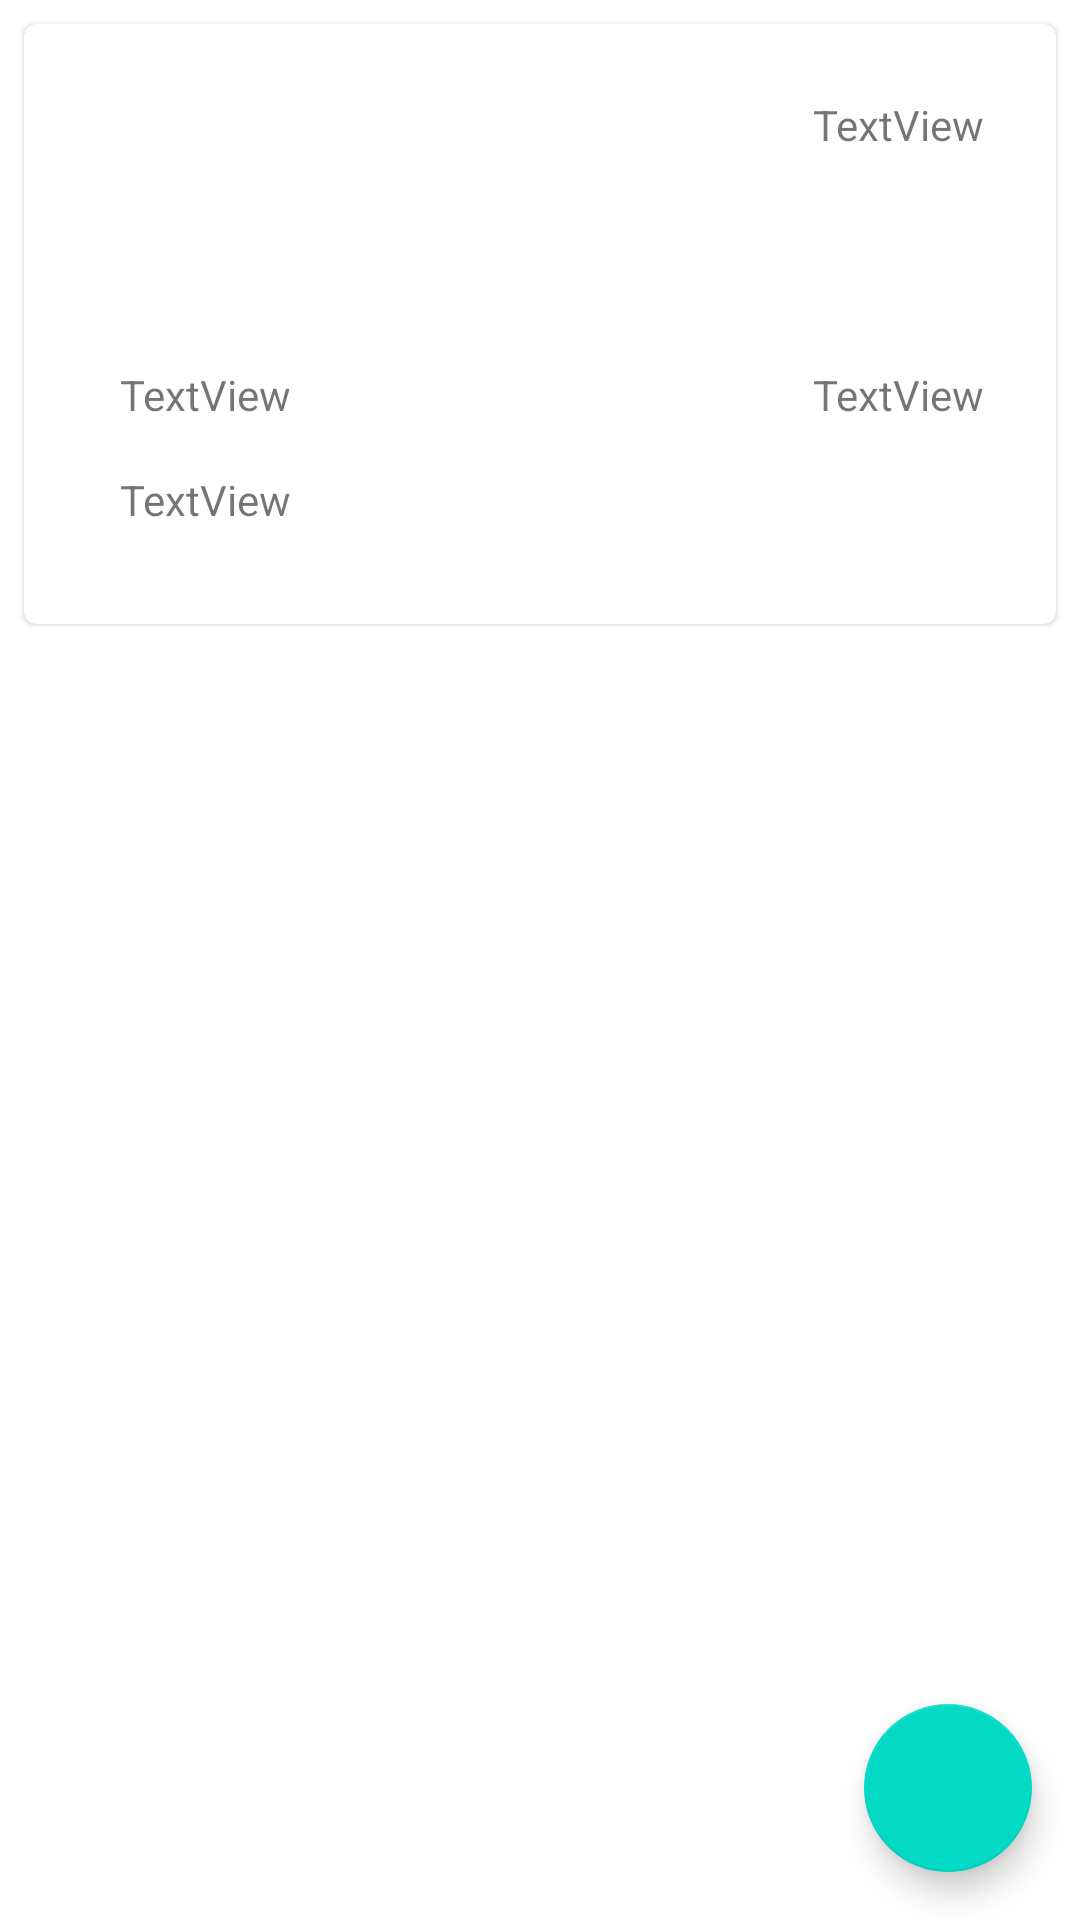

Reconstruct the res/layout file that produces this screen, plus the resources it refers to.
<!-- AndroidManifest.xml: application theme Theme.TestRoomJava -->
<!-- res/layout/activity_main.xml -->
<?xml version="1.0" encoding="utf-8"?>
<androidx.constraintlayout.widget.ConstraintLayout xmlns:android="http://schemas.android.com/apk/res/android"
    xmlns:app="http://schemas.android.com/apk/res-auto"
    xmlns:tools="http://schemas.android.com/tools"
    android:layout_width="match_parent"
    android:layout_height="match_parent"
    tools:context=".ui.MainActivity">


    <com.google.android.material.card.MaterialCardView
        android:id="@+id/materialCardView"
        android:layout_width="match_parent"
        android:layout_height="200dp"
        android:layout_marginStart="8dp"
        android:layout_marginTop="8dp"
        android:layout_marginEnd="8dp"
        app:layout_constraintEnd_toEndOf="parent"
        app:layout_constraintStart_toStartOf="parent"
        app:layout_constraintTop_toTopOf="parent">

        <androidx.constraintlayout.widget.ConstraintLayout
            android:layout_width="match_parent"
            android:layout_height="match_parent">

            <ImageView
                android:id="@+id/image_view"
                android:layout_width="150dp"
                android:layout_height="0dp"
                android:layout_marginBottom="4dp"
                android:scaleType="centerCrop"
                app:layout_constraintBottom_toTopOf="@+id/tv_card_number"
                app:layout_constraintStart_toStartOf="@+id/tv_card_number"
                app:layout_constraintTop_toTopOf="parent" />

            <TextView
                android:id="@+id/tv_card_number"
                android:layout_width="0dp"
                android:layout_height="wrap_content"
                android:layout_marginEnd="16dp"
                android:layout_marginBottom="16dp"
                android:text="TextView"
                app:layout_constraintBottom_toTopOf="@+id/tv_name_of_owner"
                app:layout_constraintEnd_toStartOf="@+id/tv_date_of_expiry"
                app:layout_constraintStart_toStartOf="@+id/tv_name_of_owner" />

            <TextView
                android:id="@+id/tv_name_of_owner"
                android:layout_width="wrap_content"
                android:layout_height="wrap_content"
                android:layout_marginStart="32dp"
                android:layout_marginBottom="32dp"
                android:text="TextView"
                app:layout_constraintBottom_toBottomOf="parent"
                app:layout_constraintStart_toStartOf="parent" />

            <TextView
                android:id="@+id/tv_date_of_expiry"
                android:layout_width="wrap_content"
                android:layout_height="wrap_content"
                android:layout_marginEnd="24dp"
                android:text="TextView"
                app:layout_constraintBottom_toBottomOf="@+id/tv_card_number"
                app:layout_constraintEnd_toEndOf="parent"
                app:layout_constraintTop_toTopOf="@+id/tv_card_number" />

            <TextView
                android:id="@+id/tv_international_brand"
                android:layout_width="wrap_content"
                android:layout_height="wrap_content"
                android:layout_marginTop="24dp"
                android:layout_marginEnd="24dp"
                android:text="TextView"
                app:layout_constraintEnd_toEndOf="parent"
                app:layout_constraintTop_toTopOf="parent" />
        </androidx.constraintlayout.widget.ConstraintLayout>

    </com.google.android.material.card.MaterialCardView>


    <androidx.recyclerview.widget.RecyclerView
        android:id="@+id/recycler_view"
        android:layout_width="match_parent"
        android:layout_height="0dp"
        android:layout_marginTop="16dp"
        app:layout_constraintBottom_toBottomOf="parent"
        app:layout_constraintEnd_toEndOf="parent"
        app:layout_constraintStart_toStartOf="parent"
        app:layout_constraintTop_toBottomOf="@+id/materialCardView" />

    <com.google.android.material.floatingactionbutton.FloatingActionButton
        android:id="@+id/floating"
        android:layout_width="wrap_content"
        android:layout_height="wrap_content"
        android:layout_marginEnd="16dp"
        android:layout_marginBottom="16dp"
        app:layout_constraintBottom_toBottomOf="parent"
        app:layout_constraintEnd_toEndOf="parent" />

</androidx.constraintlayout.widget.ConstraintLayout>
<!-- resources referenced by this layout -->
<resources>
  <style name="Theme.TestRoomJava" parent="Theme.MaterialComponents.DayNight.DarkActionBar">
          
          <item name="colorPrimary">@color/purple_500</item>
          <item name="colorPrimaryVariant">@color/purple_700</item>
          <item name="colorOnPrimary">@color/white</item>
          
          <item name="colorSecondary">@color/teal_200</item>
          <item name="colorSecondaryVariant">@color/teal_700</item>
          <item name="colorOnSecondary">@color/black</item>
          
          <item name="android:statusBarColor" tools:targetApi="l">?attr/colorPrimaryVariant</item>
          
      </style>
  <!-- not gathered from this repository: default colours our renderer supplied (Android Studio template values) -->
  <color name="purple_500">#FF6200EE</color>
  <color name="purple_700">#FF3700B3</color>
  <color name="teal_200">#FF03DAC5</color>
  <color name="teal_700">#FF018786</color>
  <color name="black">#FF000000</color>
  <color name="white">#FFFFFFFF</color>
</resources>
